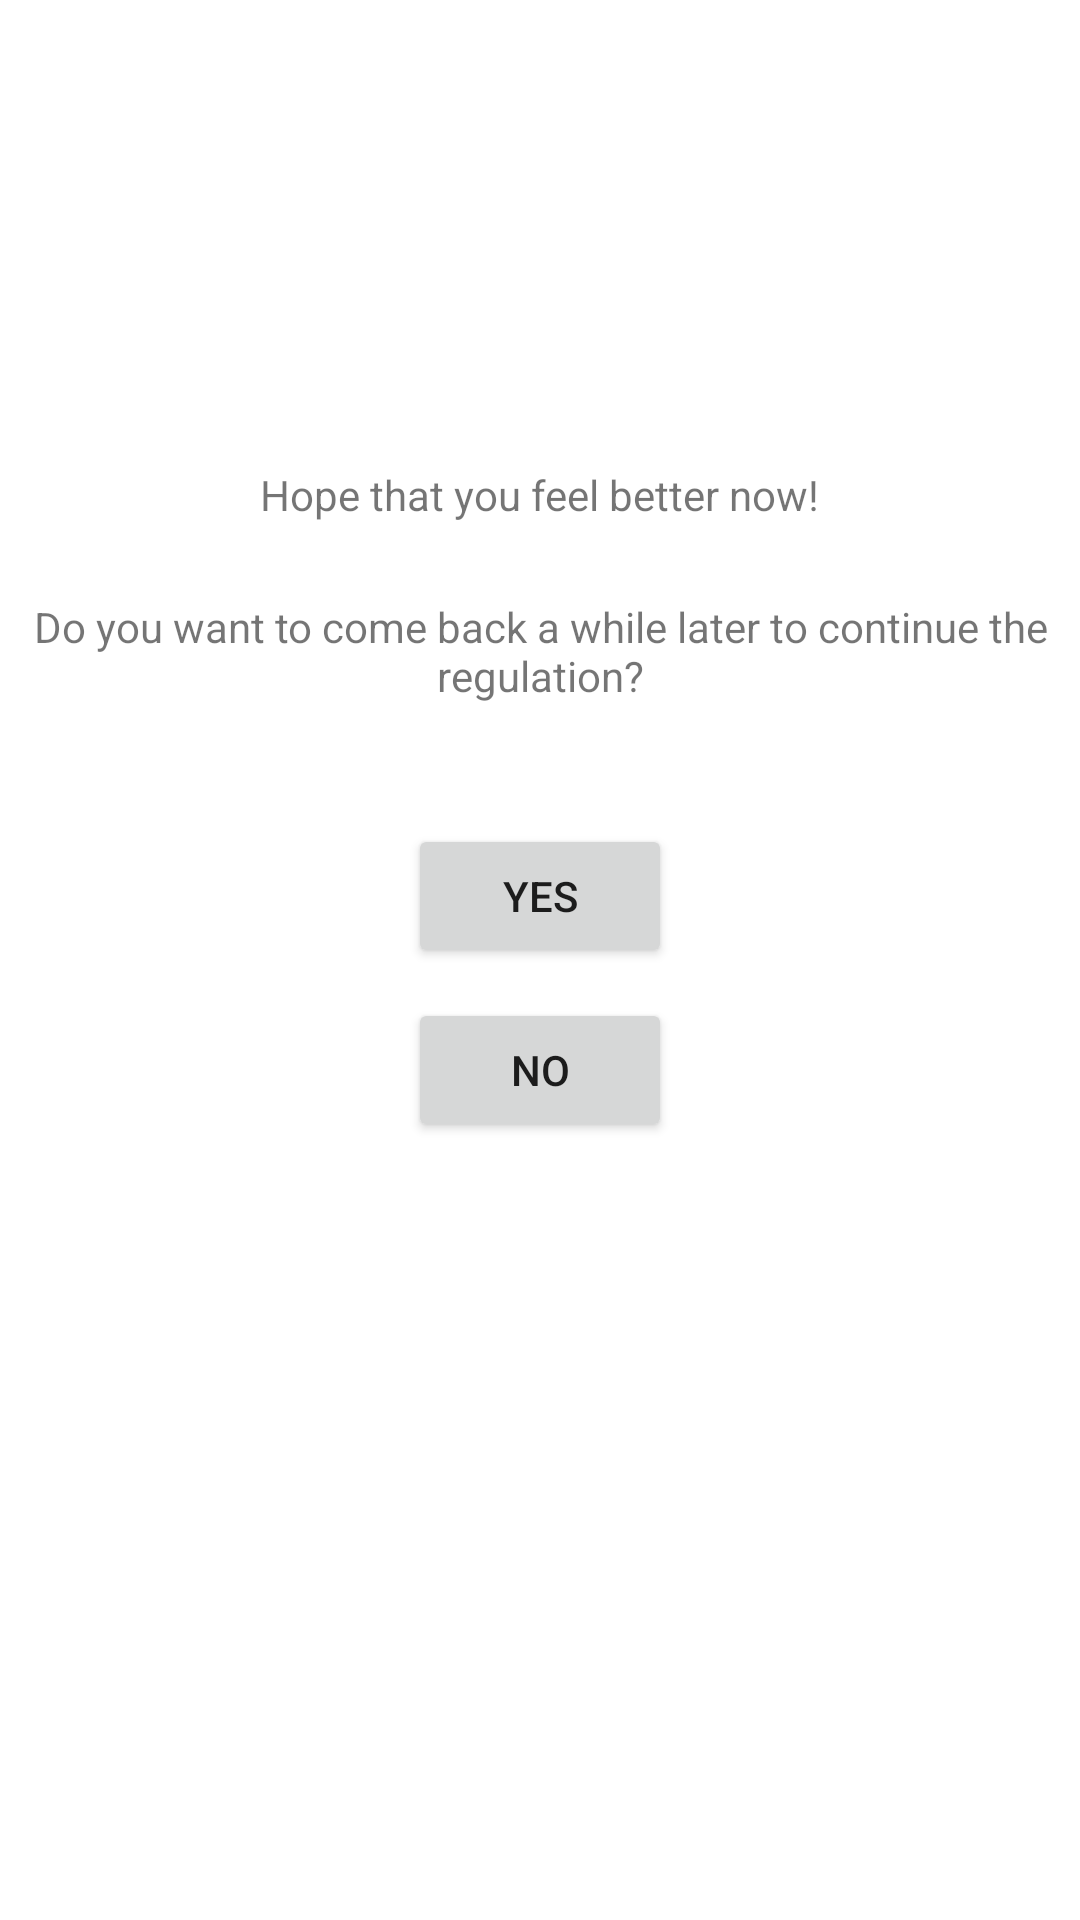

Here is an Android app screen rendered from its layout file. Give the layout XML and the strings, colors and styles it references.
<!-- AndroidManifest.xml: application theme Theme.EmotionRegulator -->
<!-- res/layout/activity_feedback.xml -->
<?xml version="1.0" encoding="utf-8"?>
<androidx.constraintlayout.widget.ConstraintLayout xmlns:android="http://schemas.android.com/apk/res/android"
    xmlns:app="http://schemas.android.com/apk/res-auto"
    xmlns:tools="http://schemas.android.com/tools"
    android:layout_width="match_parent"
    android:layout_height="match_parent"
    tools:context=".emotionregulation.Feedback">

    <TextView
        android:id="@+id/feedback_title"
        android:layout_width="wrap_content"
        android:layout_height="wrap_content"
        android:text="@string/feedback_title"
        app:layout_constraintBottom_toBottomOf="parent"
        app:layout_constraintEnd_toEndOf="parent"
        app:layout_constraintStart_toStartOf="parent"
        app:layout_constraintTop_toTopOf="parent"
        app:layout_constraintVertical_bias="0.25" />

    <TextView
        android:id="@+id/feedback_question"
        android:layout_width="wrap_content"
        android:layout_height="wrap_content"
        android:layout_marginTop="25dp"
        android:gravity="center"
        android:paddingLeft="10dp"
        android:paddingRight="10dp"
        android:text="@string/feedback_question"
        app:layout_constraintEnd_toEndOf="parent"
        app:layout_constraintStart_toStartOf="parent"
        app:layout_constraintTop_toBottomOf="@+id/feedback_title" />

    <Button
        android:id="@+id/feedback_yesButton"
        android:layout_width="wrap_content"
        android:layout_height="wrap_content"
        android:layout_marginTop="40dp"
        android:text="@string/button_yes"
        app:layout_constraintEnd_toEndOf="parent"
        app:layout_constraintStart_toStartOf="parent"
        app:layout_constraintTop_toBottomOf="@+id/feedback_question" />

    <Button
        android:id="@+id/feedback_noButton"
        android:layout_width="wrap_content"
        android:layout_height="wrap_content"
        android:layout_marginTop="10dp"
        android:text="@string/button_no"
        app:layout_constraintEnd_toEndOf="parent"
        app:layout_constraintStart_toStartOf="parent"
        app:layout_constraintTop_toBottomOf="@+id/feedback_yesButton" />
</androidx.constraintlayout.widget.ConstraintLayout>
<!-- resources referenced by this layout -->
<resources>
  <string name="button_no">No</string>
  <string name="button_yes">Yes</string>
  <string name="feedback_question">Do you want to come back a while later to continue the regulation?</string>
  <string name="feedback_title">Hope that you feel better now!</string>
  <style name="Theme.EmotionRegulator" parent="Theme.MaterialComponents.DayNight.DarkActionBar">
          
          <item name="colorPrimary">@color/purple_500</item>
          <item name="colorPrimaryVariant">@color/purple_700</item>
          <item name="colorOnPrimary">@color/white</item>
          
          <item name="colorSecondary">@color/teal_200</item>
          <item name="colorSecondaryVariant">@color/teal_700</item>
          <item name="colorOnSecondary">@color/black</item>
          
          <item name="android:statusBarColor" tools:targetApi="l">?attr/colorPrimaryVariant</item>
          
      </style>
  <!-- not gathered from this repository: default colours our renderer supplied (Android Studio template values) -->
  <color name="purple_500">#FF6200EE</color>
  <color name="purple_700">#FF3700B3</color>
  <color name="teal_200">#FF03DAC5</color>
  <color name="teal_700">#FF018786</color>
  <color name="black">#FF000000</color>
  <color name="white">#FFFFFFFF</color>
</resources>
